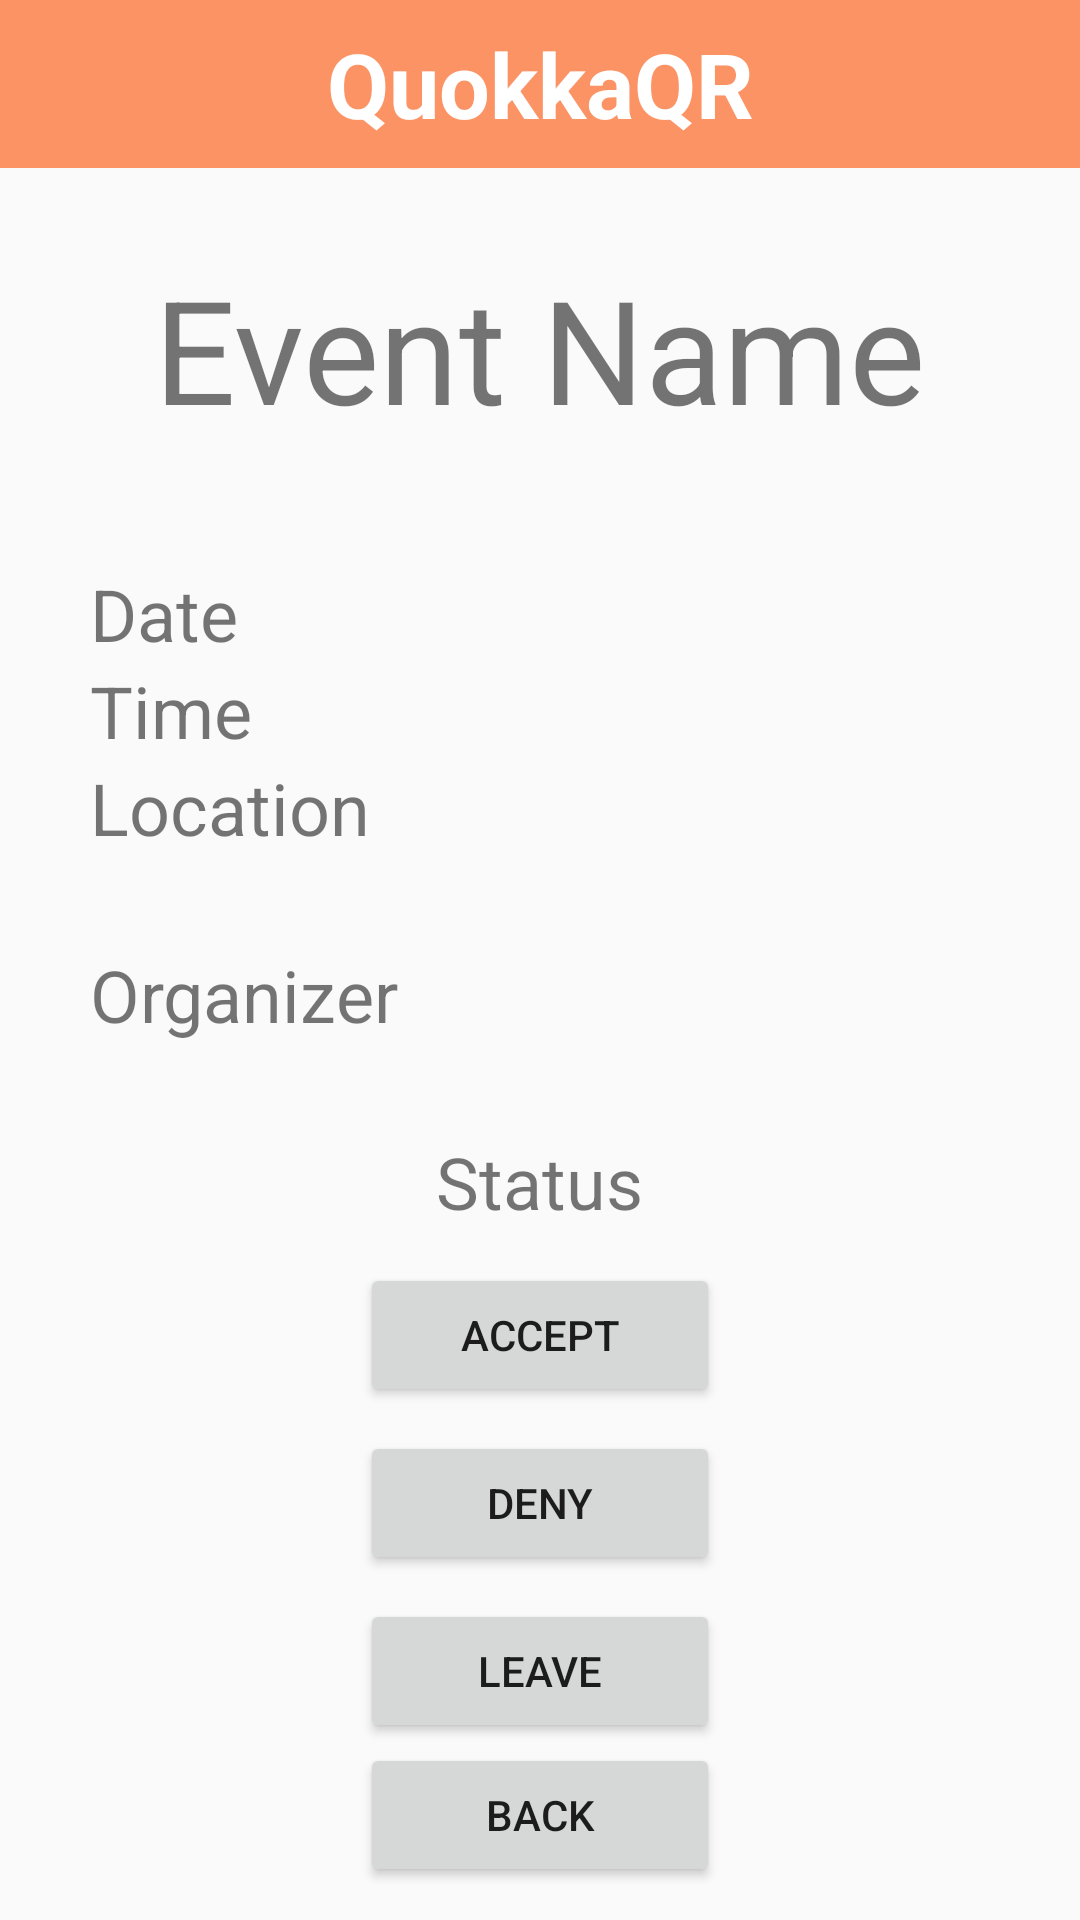

Produce the Android XML layout that renders to this screen, including the resource entries it uses.
<!-- AndroidManifest.xml: application theme Theme.Quokkaevent -->
<!-- res/layout/event_join_details.xml -->
<?xml version="1.0" encoding="utf-8"?>
<androidx.constraintlayout.widget.ConstraintLayout xmlns:android="http://schemas.android.com/apk/res/android"
    xmlns:app="http://schemas.android.com/apk/res-auto"
    xmlns:tools="http://schemas.android.com/tools"
    android:layout_width="match_parent"
    android:layout_height="match_parent" >

    
    <androidx.appcompat.widget.Toolbar
        android:id="@+id/toolbar2"
        android:layout_width="match_parent"
        android:layout_height="wrap_content"
        android:background="@color/user_orange"
        android:minHeight="?attr/actionBarSize"
        android:theme="?attr/actionBarTheme"
        app:layout_constraintEnd_toEndOf="parent"
        app:layout_constraintStart_toStartOf="parent"
        app:layout_constraintTop_toTopOf="parent">

        
        <ImageButton
            android:id="@+id/bell"
            android:layout_width="50dp"
            android:layout_height="50dp"
            android:layout_gravity="start"
            android:contentDescription="@string/bell_icon_description"
            android:background="@drawable/bell_icon" />

        
        <TextView
            android:layout_width="wrap_content"
            android:layout_height="wrap_content"
            android:layout_gravity="center"
            android:text="@string/app_name"
            android:textColor="@color/white"
            android:textSize="30sp"
            android:textStyle="bold" />

        
        <ImageButton
            android:id="@+id/profile"
            android:layout_width="50dp"
            android:layout_height="50dp"
            android:layout_gravity="end"
            android:contentDescription="@string/person_icon_description"
            android:background="@drawable/person_icon" />

    </androidx.appcompat.widget.Toolbar>

    
    <TextView
        android:id="@+id/event_name_text"
        android:layout_width="wrap_content"
        android:layout_height="wrap_content"
        android:layout_marginTop="28dp"
        android:text="@string/event_name"
        android:textSize="48sp"
        app:layout_constraintEnd_toEndOf="parent"
        app:layout_constraintStart_toStartOf="parent"
        app:layout_constraintTop_toBottomOf="@+id/toolbar2" />

    <LinearLayout
        android:id="@+id/linearLayout"
        android:layout_width="300dp"
        android:layout_height="wrap_content"
        android:layout_marginTop="40dp"
        android:orientation="vertical"
        app:layout_constraintEnd_toEndOf="parent"
        app:layout_constraintStart_toStartOf="parent"
        app:layout_constraintTop_toBottomOf="@+id/event_name_text">

        
        <TextView
            android:id="@+id/date_text"
            android:layout_width="300dp"
            android:layout_height="wrap_content"
            android:text="@string/date"
            android:textSize="24sp" />

        
        <TextView
            android:id="@+id/time_text"
            android:layout_width="300dp"
            android:layout_height="wrap_content"
            android:text="@string/time"
            android:textSize="24sp" />

        
        <TextView
            android:id="@+id/location_text"
            android:layout_width="match_parent"
            android:layout_height="wrap_content"
            android:text="@string/location"
            android:textSize="24sp" />

        
        <TextView
            android:id="@+id/organizer_text"
            android:layout_width="match_parent"
            android:layout_height="wrap_content"
            android:paddingTop="30dp"
            android:text="@string/organizer"
            android:textSize="24sp" />

        
        <ImageView
            android:id="@+id/imageView"
            android:layout_width="match_parent"
            android:layout_height="wrap_content"
            tools:srcCompat="@tools:sample/avatars" />

        
        <TextView
            android:id="@+id/status_text"
            android:layout_width="wrap_content"
            android:layout_height="wrap_content"
            android:layout_gravity="center_horizontal"
            android:paddingTop="30dp"
            android:text="@string/event_status"
            android:textSize="24sp" />

    </LinearLayout>

    
    <LinearLayout
        android:layout_width="0dp"
        android:layout_height="wrap_content"
        android:orientation="vertical"
        android:gravity="center"
        app:layout_constraintBottom_toBottomOf="parent"
        app:layout_constraintEnd_toEndOf="parent"
        app:layout_constraintStart_toStartOf="parent"
        app:layout_constraintTop_toBottomOf="@+id/linearLayout">

        <Button
            android:id="@+id/accept_button"
            android:layout_width="120dp"
            android:layout_height="wrap_content"
            android:layout_marginBottom="8dp"
            android:text="@string/accept_button" />

        <Button
            android:id="@+id/deny_button"
            android:layout_width="120dp"
            android:layout_height="wrap_content"
            android:layout_marginBottom="8dp"
            android:text="@string/deny_button" />

        <Button
            android:id="@+id/leave_button"
            android:layout_width="120dp"
            android:layout_height="wrap_content"
            android:text="@string/leave" />

        <Button
            android:id="@+id/back_button"
            android:layout_width="120dp"
            android:layout_height="wrap_content"
            android:text="@string/back_button_text" />
    </LinearLayout>


</androidx.constraintlayout.widget.ConstraintLayout>
<!-- resources referenced by this layout -->
<resources>
  <color name="user_orange">#FB9365</color>
  <color name="white">#FFFFFFFF</color>
  <string name="accept_button">Accept</string>
  <string name="app_name">QuokkaQR</string>
  <string name="back_button_text">Back</string>
  <string name="bell_icon_description">bell icon</string>
  <string name="date">Date</string>
  <string name="deny_button">Deny</string>
  <string name="event_name">Event Name</string>
  <string name="event_status">Status</string>
  <string name="leave">LEAVE</string>
  <string name="location">Location</string>
  <string name="organizer">Organizer</string>
  <string name="person_icon_description">person icon</string>
  <string name="time">Time</string>
  <style name="Theme.Quokkaevent" parent="Base.Theme.Quokkaevent" />
  <style name="Base.Theme.Quokkaevent" parent="Theme.AppCompat.Light.NoActionBar">
          
          
      </style>
</resources>
